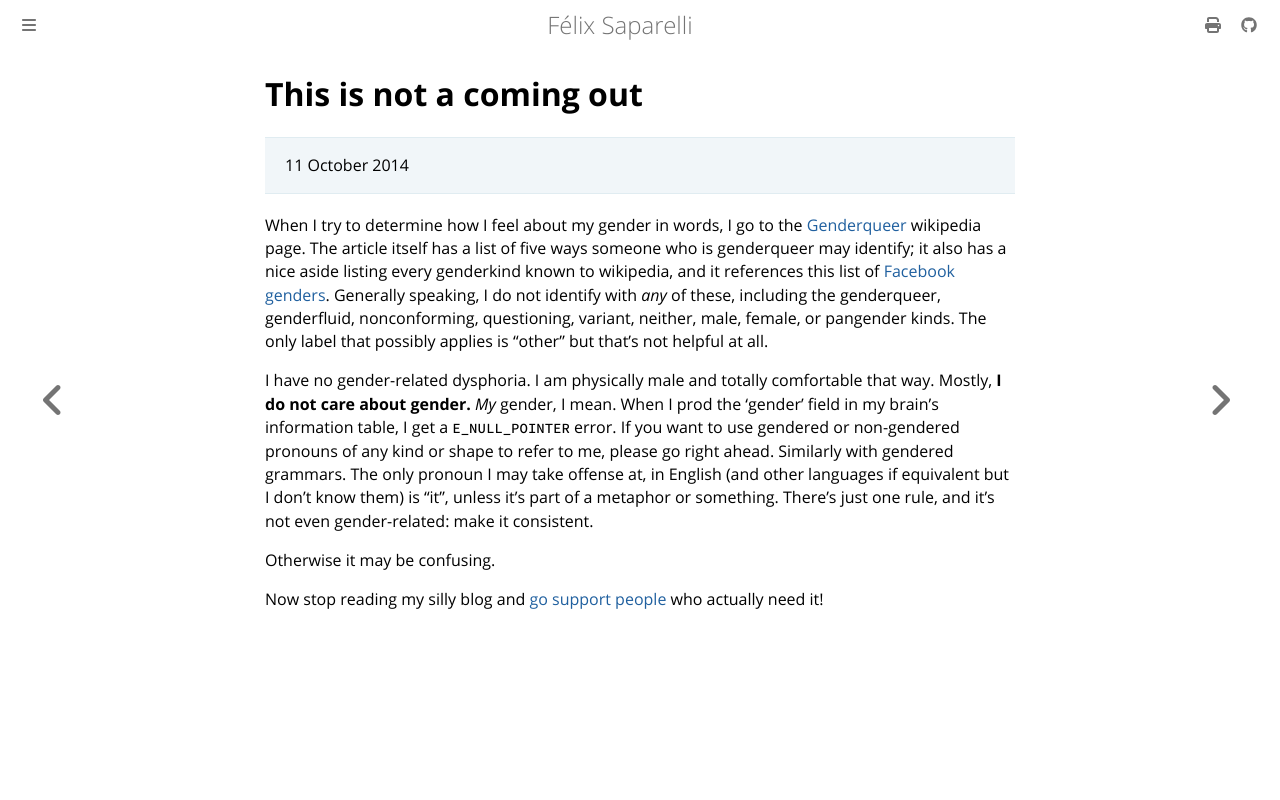

repository: passcod/blook · page: deprecated/unheld/not-coming.html · generator: mdbook

# This is not a coming out

> 11 October 2014

When I try to determine how I feel about my gender in words, I go to the
[Genderqueer] wikipedia page. The article itself has a list of five ways
someone who is genderqueer may identify; it also has a nice aside listing every
genderkind known to wikipedia, and it references this list of [Facebook
genders]. Generally speaking, I do not identify with *any* of these, including
the genderqueer, genderfluid, nonconforming, questioning, variant, neither,
male, female, or pangender kinds. The only label that possibly applies is
"other" but that's not helpful at all.

I have no gender-related dysphoria. I am physically male and totally
comfortable that way. Mostly, __I do not care about gender.__ *My* gender, I
mean. When I prod the 'gender' field in my brain's information table, I get a
`E_NULL_POINTER` error. If you want to use gendered or non-gendered pronouns of
any kind or shape to refer to me, please go right ahead. Similarly with
gendered grammars. The only pronoun I may take offense at, in English (and
other languages if equivalent but I don't know them) is "it", unless it's part
of a metaphor or something. There's just one rule, and it's not even
gender-related: make it consistent.

Otherwise it may be confusing.

Now stop reading my silly blog and [go support people] who actually need it!

[Genderqueer]: https://en.wikipedia.org/wiki/Genderqueer
[Facebook genders]: http://www.slate.com/blogs/future_tense/2014/02/13/facebook_custom_gender_options_here_are_all_56_custom_options.html
[go support people]: https://en.wikipedia.org/wiki/National_Coming_Out_Day
